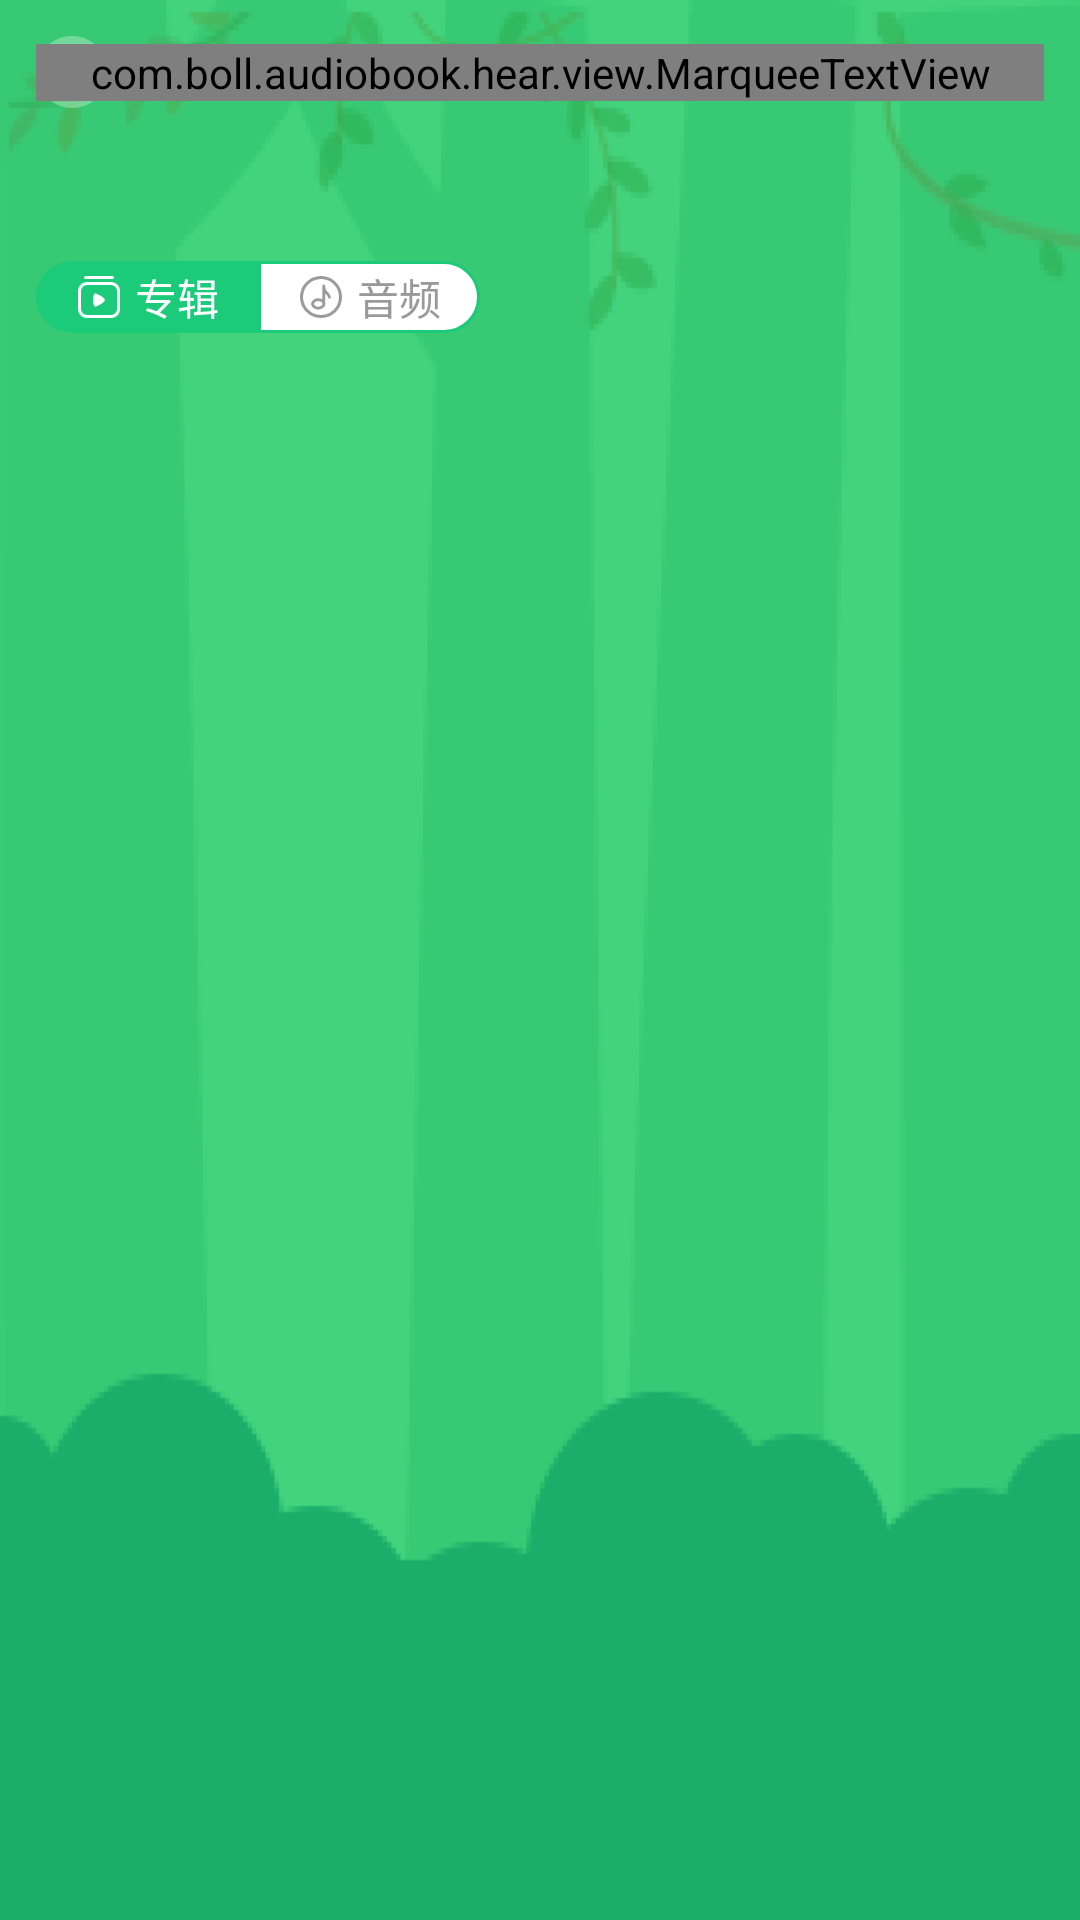

Reconstruct the res/layout file that produces this screen, plus the resources it refers to.
<!-- AndroidManifest.xml: application theme Theme.ListeningSite -->
<!-- res/layout/activity_search_result.xml -->
<?xml version="1.0" encoding="utf-8"?>
<LinearLayout xmlns:android="http://schemas.android.com/apk/res/android"
    xmlns:tools="http://schemas.android.com/tools"
    android:layout_width="match_parent"
    android:layout_height="match_parent"
    xmlns:app="http://schemas.android.com/apk/res-auto"
    tools:context=".activity.SearchResultActivity"
    android:orientation="vertical"
    android:background="@mipmap/background_play">

    <androidx.constraintlayout.widget.ConstraintLayout
        android:layout_width="match_parent"
        android:layout_height="wrap_content"
        android:orientation="horizontal"
        android:padding="12dp"
        android:gravity="center_vertical">

        <ImageView
            android:id="@+id/icon_back"
            android:layout_width="wrap_content"
            android:layout_height="wrap_content"
            android:src="@mipmap/icon_back1"
            app:layout_constraintTop_toTopOf="parent"
            app:layout_constraintBottom_toBottomOf="parent"
            app:layout_constraintLeft_toLeftOf="parent"/>

        <com.boll.audiobook.hear.view.MarqueeTextView
            android:layout_width="0dp"
            android:layout_weight="1"
            android:layout_height="wrap_content"
            android:text="搜索结果"
            android:textSize="18sp"
            android:gravity="center"
            android:textColor="@color/C_4E4E4E"
            android:textStyle="bold"
            android:ellipsize="marquee"
            android:singleLine="true"
            app:layout_constraintTop_toTopOf="parent"
            app:layout_constraintBottom_toBottomOf="parent"
            app:layout_constraintLeft_toLeftOf="parent"
            app:layout_constraintRight_toRightOf="parent"/>

    </androidx.constraintlayout.widget.ConstraintLayout>

    <LinearLayout
        android:layout_width="match_parent"
        android:layout_height="match_parent"
        android:background="@drawable/layout_bg_subcategory_list"
        android:orientation="vertical">

        <LinearLayout
            android:id="@+id/ll_empty"
            android:layout_width="wrap_content"
            android:layout_height="wrap_content"
            android:layout_gravity="center"
            android:gravity="center"
            android:orientation="vertical"
            android:layout_marginTop="45dp"
            android:visibility="gone">

            <ImageView
                android:layout_width="wrap_content"
                android:layout_height="wrap_content"
                android:src="@mipmap/bg_empty"/>

            <TextView
                android:layout_width="wrap_content"
                android:layout_height="wrap_content"
                android:text="啊哦，没有找到相关内容哦"
                android:textSize="12sp"
                android:textColor="@color/C_AAAAAA"/>

        </LinearLayout>

        <androidx.core.widget.NestedScrollView
            android:layout_width="match_parent"
            android:layout_height="match_parent">

            <LinearLayout
                android:id="@+id/ll_content"
                android:layout_width="match_parent"
                android:layout_height="match_parent"
                android:orientation="vertical"
                android:visibility="visible"
                android:focusableInTouchMode="true"
                android:focusable="true">

                <TextView
                    android:id="@+id/tv_result"
                    android:layout_width="wrap_content"
                    android:layout_height="wrap_content"
                    android:text=""
                    android:textColor="@color/C_FFA271"
                    android:textStyle="bold"
                    android:textSize="14sp"
                    android:layout_marginTop="10dp"
                    android:layout_marginLeft="12dp"/>

                <LinearLayout
                    android:layout_width="wrap_content"
                    android:layout_height="wrap_content"
                    android:orientation="horizontal"
                    android:layout_marginTop="10dp"
                    android:layout_marginLeft="12dp">

                    <LinearLayout
                        android:id="@+id/ll_album"
                        android:layout_width="74dp"
                        android:layout_height="24dp"
                        android:orientation="horizontal"
                        android:background="@drawable/bg_selected_left"
                        android:paddingLeft="14dp">

                        <ImageView
                            android:id="@+id/icon_album"
                            android:layout_width="wrap_content"
                            android:layout_height="wrap_content"
                            android:src="@mipmap/icon_album_selected"
                            android:layout_gravity="center_vertical" />

                        <TextView
                            android:id="@+id/tv_album"
                            android:layout_width="wrap_content"
                            android:layout_height="wrap_content"
                            android:text="专辑"
                            android:textSize="14sp"
                            android:textColor="@color/white"
                            android:layout_gravity="center_vertical"
                            android:layout_marginLeft="5dp"/>

                    </LinearLayout>

                    <LinearLayout
                        android:id="@+id/ll_audio"
                        android:layout_width="74dp"
                        android:layout_height="24dp"
                        android:orientation="horizontal"
                        android:background="@drawable/bg_normal_right"
                        android:paddingLeft="14dp">

                        <ImageView
                            android:id="@+id/icon_audio"
                            android:layout_width="wrap_content"
                            android:layout_height="24dp"
                            android:layout_gravity="center_vertical"
                            android:src="@mipmap/icon_audio_normal" />

                        <TextView
                            android:id="@+id/tv_audio"
                            android:layout_width="wrap_content"
                            android:layout_height="wrap_content"
                            android:text="音频"
                            android:textSize="14sp"
                            android:textColor="@color/C_999999"
                            android:layout_gravity="center_vertical"
                            android:layout_marginLeft="5dp"/>

                    </LinearLayout>

                </LinearLayout>

                <FrameLayout
                    android:id="@+id/fl_content"
                    android:layout_width="match_parent"
                    android:layout_height="match_parent"/>

            </LinearLayout>

        </androidx.core.widget.NestedScrollView>

    </LinearLayout>

</LinearLayout>
<!-- resources referenced by this layout -->
<resources>
  <color name="C_4E4E4E">#4E4E4E</color>
  <color name="C_999999">#999999</color>
  <color name="C_AAAAAA">#AAAAAA</color>
  <color name="C_FFA271">#FFA271</color>
  <color name="white">#FFFFFFFF</color>
  <!-- drawable bg_normal_right (drawable) -->
  <?xml version="1.0" encoding="utf-8"?>
  <shape xmlns:android="http://schemas.android.com/apk/res/android"
      android:shape="rectangle">
  
      <solid android:color="@color/white"/>
  
      <stroke android:width="1dp"
          android:color="@color/C_1BCB79"/>
  
      <corners android:topRightRadius="16dp"
          android:bottomRightRadius="16dp"/>
  
  </shape>
  <!-- drawable bg_selected_left (drawable) -->
  <?xml version="1.0" encoding="utf-8"?>
  <shape xmlns:android="http://schemas.android.com/apk/res/android"
      android:shape="rectangle">
  
      <solid android:color="@color/C_1BCB79"/>
  
      <corners android:topLeftRadius="16dp"
          android:bottomLeftRadius="16dp"/>
  
  </shape>
  <!-- mipmap background_play: png bitmap (mipmap-hdpi, 24653 bytes) -->
  <!-- mipmap bg_empty: png bitmap (mipmap-hdpi, 5763 bytes) -->
  <!-- mipmap icon_album_selected: png bitmap (mipmap-hdpi, 476 bytes) -->
  <!-- mipmap icon_audio_normal: png bitmap (mipmap-hdpi, 1084 bytes) -->
  <!-- mipmap icon_back1: png bitmap (mipmap-hdpi, 975 bytes) -->
  <style name="Theme.ListeningSite" parent="Theme.MaterialComponents.DayNight.DarkActionBar">
          
          <item name="colorPrimary">@color/purple_500</item>
          <item name="colorPrimaryVariant">@color/purple_700</item>
          <item name="colorOnPrimary">@color/white</item>
          
          <item name="colorSecondary">@color/teal_200</item>
          <item name="colorSecondaryVariant">@color/teal_700</item>
          <item name="colorOnSecondary">@color/black</item>
          
          <item name="android:statusBarColor" tools:targetApi="21">?attr/colorPrimaryVariant</item>
          
      </style>
  <color name="C_1BCB79">#1BCB79</color>
  <color name="purple_500">#FF6200EE</color>
  <color name="purple_700">#FF3700B3</color>
  <color name="teal_200">#FF03DAC5</color>
  <color name="teal_700">#FF018786</color>
  <color name="black">#FF000000</color>
</resources>
